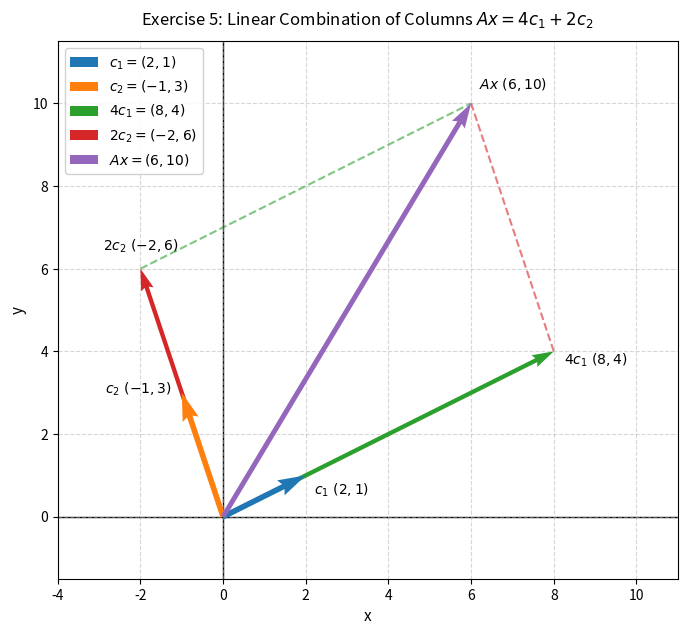

This chart was generated by the following Python code: (Note: this script raises an exception after producing the figure.)
#!/usr/bin/env python3
"""
visualize_problem_05.py

Generate a 2D plot visualizing Exercise 5 from the markdown solution:
- Original column vectors c1 = (2, 1) and c2 = (-1, 3)
- Scaled versions 4c1 = (8, 4) and 2c2 = (-2, 6)
- Resulting vector Ax = 4c1 + 2c2 = (6, 10)

Saves the plot as problem_05_plot.png in the same directory and
automatically appends the markdown image link to problem_05_solution.md if not already present.
"""

import os
import numpy as np
import matplotlib.pyplot as plt


def plot_vectors():
    # Original column vectors
    c1 = np.array([2, 1])
    c2 = np.array([-1, 3])

    # Scaled column vectors
    v1 = 4 * c1  # 4c1 = (8, 4)
    v2 = 2 * c2  # 2c2 = (-2, 6)

    # Resulting vector
    Ax = v1 + v2  # Ax = (6, 10)

    # Setup plot
    fig, ax = plt.subplots(figsize=(8, 8))

    # Reference axes at origin
    ax.axhline(0, color='black', linewidth=1.0, linestyle='-', zorder=1)
    ax.axvline(0, color='black', linewidth=1.0, linestyle='-', zorder=1)

    # Parallelogram / addition dashed lines: 4c1 -> Ax and 2c2 -> Ax
    ax.plot([v1[0], Ax[0]], [v1[1], Ax[1]], linestyle='--', color='tab:red', alpha=0.6, linewidth=1.5, zorder=2)
    ax.plot([v2[0], Ax[0]], [v2[1], Ax[1]], linestyle='--', color='tab:green', alpha=0.6, linewidth=1.5, zorder=2)

    # Draw vector arrows starting from the origin (0, 0)
    # Using distinct colors for each vector
    q_c1 = ax.quiver(0, 0, c1[0], c1[1], angles='xy', scale_units='xy', scale=1,
                     color='tab:blue', label=r'$c_1 = (2, 1)$', width=0.009, zorder=4)
    q_c2 = ax.quiver(0, 0, c2[0], c2[1], angles='xy', scale_units='xy', scale=1,
                     color='tab:orange', label=r'$c_2 = (-1, 3)$', width=0.009, zorder=4)
    q_v1 = ax.quiver(0, 0, v1[0], v1[1], angles='xy', scale_units='xy', scale=1,
                     color='tab:green', label=r'$4c_1 = (8, 4)$', width=0.007, zorder=3)
    q_v2 = ax.quiver(0, 0, v2[0], v2[1], angles='xy', scale_units='xy', scale=1,
                     color='tab:red', label=r'$2c_2 = (-2, 6)$', width=0.007, zorder=3)
    q_Ax = ax.quiver(0, 0, Ax[0], Ax[1], angles='xy', scale_units='xy', scale=1,
                     color='tab:purple', label=r'$Ax = 4c_1 + 2c_2 = (6, 10)$', width=0.008, zorder=5)

    # Annotate vector coordinates clearly
    ax.text(c1[0] + 0.2, c1[1] - 0.35, r'$c_1\ (2, 1)$', fontsize=10, ha='left', va='center', zorder=6)
    ax.text(c2[0] - 0.25, c2[1] + 0.1, r'$c_2\ (-1, 3)$', fontsize=10, ha='right', va='center', zorder=6)
    ax.text(v1[0] + 0.25, v1[1] - 0.2, r'$4c_1\ (8, 4)$', fontsize=10, ha='left', va='center', zorder=6)
    ax.text(v2[0], v2[1] + 0.35, r'$2c_2\ (-2, 6)$', fontsize=10, ha='center', va='bottom', zorder=6)
    ax.text(Ax[0] + 0.2, Ax[1] + 0.25, r'$Ax\ (6, 10)$', fontsize=10, ha='left', va='bottom', zorder=6)

    # Set axis limits with comfortable margins
    ax.set_xlim(-4, 11)
    ax.set_ylim(-1.5, 11.5)

    ax.set_aspect('equal', 'box')
    ax.grid(True, linestyle='--', alpha=0.5)
    ax.set_xlabel('x', fontsize=11)
    ax.set_ylabel('y', fontsize=11)
    ax.set_title(r'Exercise 5: Linear Combination of Columns $Ax = 4c_1 + 2c_2$', fontsize=12, pad=12)
    ax.legend([q_c1, q_c2, q_v1, q_v2, q_Ax],
              [r'$c_1 = (2, 1)$', r'$c_2 = (-1, 3)$', r'$4c_1 = (8, 4)$', r'$2c_2 = (-2, 6)$', r'$Ax = (6, 10)$'],
              loc='upper left', framealpha=0.9, fontsize=10)

    # Save PNG in current directory
    script_dir = os.path.dirname(os.path.abspath(__file__))
    out_path = os.path.join(script_dir, 'problem_05_plot.png')
    plt.savefig(out_path, dpi=300, bbox_inches='tight')
    plt.close(fig)
    print(f'Saved plot to {out_path}')


def append_markdown_link():
    script_dir = os.path.dirname(os.path.abspath(__file__))
    md_path = os.path.join(script_dir, 'problem_05_solution.md')
    img_link = '![Exercise 5 visualization](./problem_05_plot.png)'

    if not os.path.exists(md_path):
        print(f'Markdown file not found at {md_path}')
        return

    with open(md_path, 'r', encoding='utf-8') as f:
        content = f.read()

    if 'problem_05_plot.png' not in content:
        with open(md_path, 'a', encoding='utf-8') as f:
            if not content.endswith('\n'):
                f.write('\n')
            f.write(f'\n{img_link}\n')
        print(f'Appended image link to {md_path}')
    else:
        print(f'Image link already present in {md_path}')


if __name__ == '__main__':
    plot_vectors()
    append_markdown_link()
